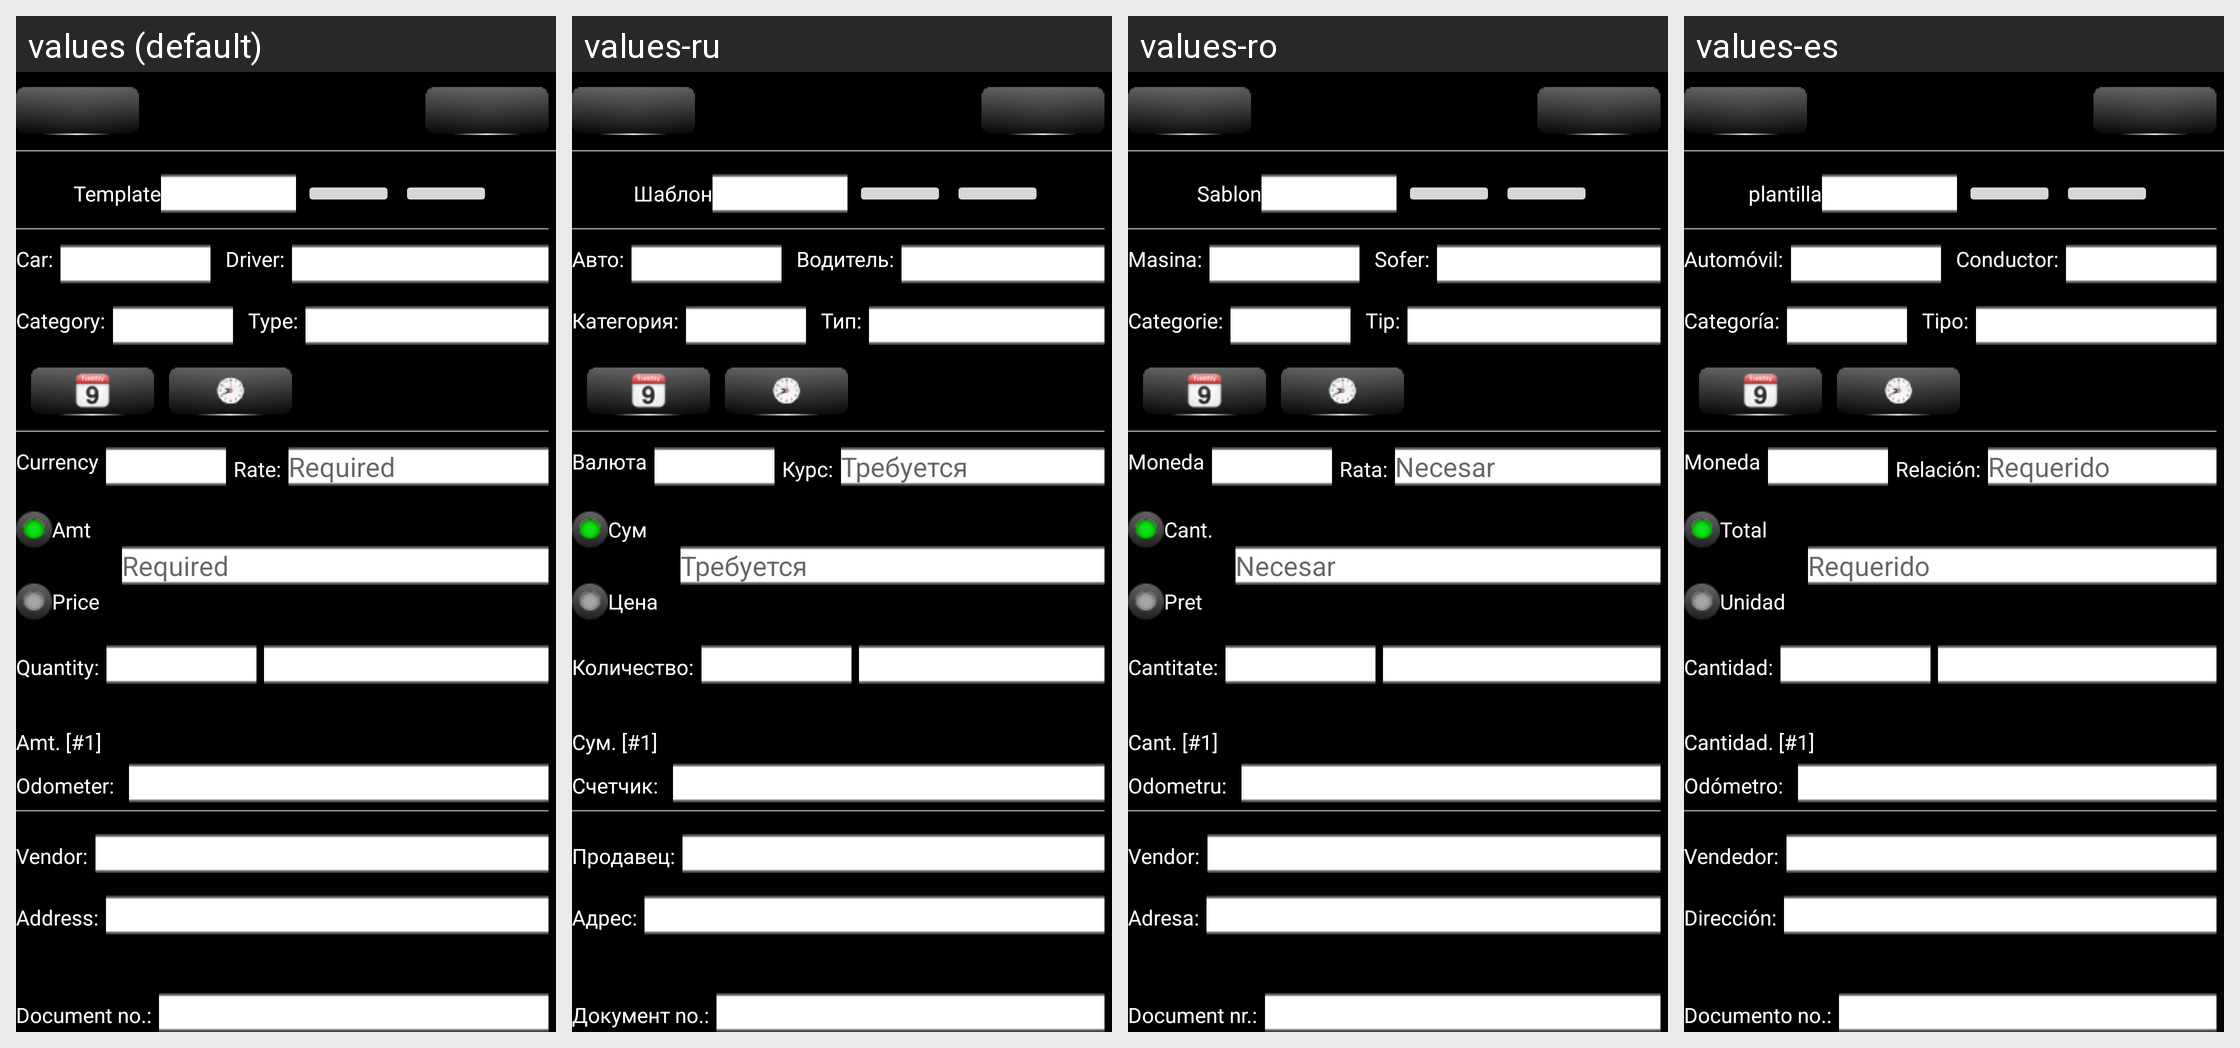

Strings drawn on this Android screen and how each of the app's shown locales translates them:
Android screen res/layout/expense_edit_activity_s00.xml rendered under 4 locales, left to right: values (default), values-ru, values-ro, values-es. Device: Nexus 5 (rendered at 1080×1920; each locale shown at half size, 540×960, under a caption strip naming it); theme AppTheme.
Other locales in the repository, not shown: values-de, values-hu, values-zh-rCN, values-zh-rTW.
Strings drawn on this screen, with the default value and each locale's value (text and hints the layout hard-codes, and strings that could not be matched under every locale, appear in the picture but are not listed):

AddOn_DataTemplate_ApplyTemplateLbl
  values: Template
  values-ru: Шаблон
  values-ro: Sablon
  values-es: plantilla

GEN_CarLabel
  values: Car:
  values-ru: Авто:
  values-ro: Masina:
  values-es: Automóvil:

GEN_DriverLabel
  values: Driver:
  values-ru: Водитель:
  values-ro: Sofer:
  values-es: Conductor:

GEN_Category
  values: Category:
  values-ru: Категория:
  values-ro: Categorie:
  values-es: Categoría:

GEN_TypeLabel
  values: Type:
  values-ru: Тип:
  values-ro: Tip:
  values-es: Tipo:

GEN_CurrencyLabel
  values: Currency
  values-ru: Валюта
  values-ro: Moneda
  values-es: Moneda

GEN_ConversionRateLabel
  values: Rate:
  values-ru: Курс:
  values-ro: Rata:
  values-es: Relación:

GEN_Required
  values: Required
  values-ru: Требуется
  values-ro: Necesar
  values-es: Requerido

GEN_AmountLabel
  values: Amt
  values-ru: Сум
  values-ro: Cant.
  values-es: Total

GEN_PriceLabel
  values: Price
  values-ru: Цена
  values-ro: Pret
  values-es: Unidad

GEN_QuantityLabel
  values: Quantity:
  values-ru: Количество:
  values-ro: Cantitate:
  values-es: Cantidad:

GEN_ConvertedAmountLabel
  values: Amt. [#1]
  values-ru: Сум. [#1]
  values-ro: Cant. [#1]
  values-es: Cantidad. [#1]

GEN_IndexLabel
  values: Odometer:
  values-ru: Счетчик:
  values-ro: Odometru:
  values-es: Odómetro:

GEN_BPartner
  values: Vendor:
  values-ru: Продавец:
  values-ro: Vendor:
  values-es: Vendedor:

GEN_Address
  values: Address:
  values-ru: Адрес:
  values-ro: Adresa:
  values-es: Dirección:

GEN_DocumentNoLabel
  values: Document no.:
  values-ru: Документ no.:
  values-ro: Document nr.:
  values-es: Documento no.:
